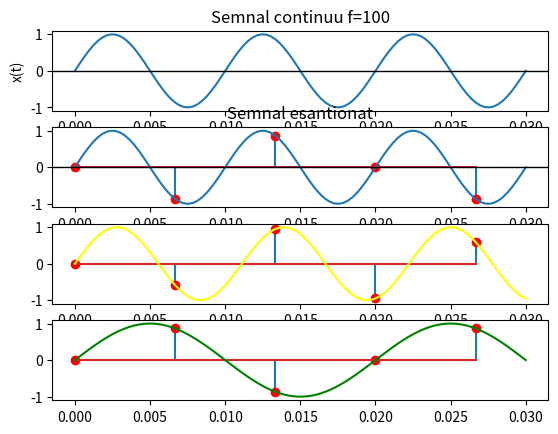

Here is the Python script that generated this plot:
import numpy as np
import matplotlib.pyplot as plt

f = 100
t = np.linspace(0, 0.03, 100)
x = np.sin(2*np.pi*f*t)


f_esant = 150
t_esant = np.arange(0, 0.03, 1/f_esant)
x_esant = np.sin(2*np.pi*f*t_esant)

f_ref1 = 90
f_ref2 = 50
x_ref1 = np.sin(2*np.pi*f_ref1*t)
x_ref2 = np.sin(2*np.pi*f_ref2*t)
x_ref1_es = np.sin(2*np.pi*f_ref1*t_esant)
x_ref2_es = np.sin(2*np.pi*f_ref2*t_esant)

plt.subplot(4, 1, 1)
plt.plot(t, x)
plt.title("Semnal continuu f=100")
plt.xlabel("t")
plt.ylabel("x(t)")
plt.axhline(0, color='black', linewidth=1)

plt.subplot(4, 1, 2)
plt.stem(t_esant, x_esant, markerfmt='or')
plt.plot(t, x)
plt.title("Semnal esantionat")
plt.axhline(0, color='black', linewidth=1)

plt.subplot(4, 1, 3)
plt.stem(t_esant, x_ref1_es, markerfmt='or')
plt.plot(t, x_ref1, color='yellow')
plt.subplot(4, 1, 4)
plt.stem(t_esant, x_ref2_es, markerfmt='or')
plt.plot(t, x_ref2, color='green')

plt.show()